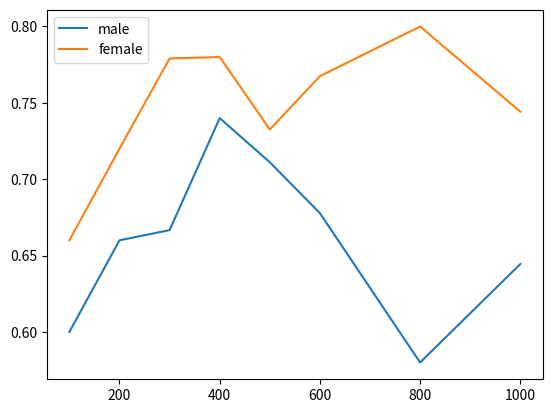

The matplotlib source for this figure:
__author__ = 'jeremy'

import matplotlib.pyplot as plt


def plotres():
    ''' male tests: 30 male 20 female
     male tests: 17 male 33 female

     200 male 200 female
      male tests: 33 male 17 female
     male tests: 14 male 36 female

    400 ,400
     male tests: 37 male 13 female
     female tests: 11 male 39 female



    '''

    results = [{'n': 100, 'male': [30, 20], 'female': [17, 33]},
               {'n': 200, 'male': [33, 17], 'female': [14, 36]},
               {'n': 300, 'male': [60, 30], 'female': [19, 67]},
               {'n': 400, 'male': [37, 13], 'female': [11, 39]},
               {'n': 500, 'male': [64, 26], 'female': [23, 63]},
               {'n': 600, 'male': [61, 29], 'female': [20, 66]},
               {'n': 800, 'male': [29, 21], 'female': [10, 40]},
               {'n': 1000, 'male': [58, 32], 'female': [22, 64]}]

    ns = [result['n'] for result in results]
    mens = [float(result['male'][0]) / (result['male'][0] + result['male'][1]) for result in results]
    womens = [float(result['female'][1]) / (result['female'][0] + result['female'][1]) for result in results]

    print('mens:' + str(mens), 'bo-')
    print('womens:' + str(womens), 'ro-')
    plt.plot(ns, mens, label='male')
    plt.plot(ns, womens, label='female')
    legend = plt.legend()
    plt.show()


if __name__ == "__main__":
    plotres()

'''
100 male 100 female training
 male tests: 30 male 20 female
 male tests: 17 male 33 female

 200 male 200 female
  male tests: 33 male 17 female
 male tests: 14 male 36 female

300,300
 male tests: 60 male 30 female
 female tests: 19 male 67 female

400 ,400
 male tests: 37 male 13 female
 female tests: 11 male 39 female

500,500
 male tests: 64 male 26 female
 female tests: 23 male 63 female

600,600\
 male tests: 34 male 16 female
 male tests: 11 male 39 female

 male tests: 61 male 29 female
 female tests: 20 male 66 female


800,800
e tests: 29 male 21 female
 male tests: 10 male 40 female

1000
 male tests: 58 male 32 female
[('1', 1.4989784659253615), ('1', 49.109937419980696), ('1', 32.681198128940196), ('1', 46.59877593524726), ('1', 33.065026621443536), ('0', 40.048539897145716), ('1', 67.84946021539724), ('0', 77.16503851769443), ('1', 7.222825070964035), ('0', 56.40211364059377), ('1', 133.3301518844336), ('0', 71.62799442710175), ('1', 76.6467795634176), ('1', 29.521605572755533), ('1', 41.34424496734724), ('0', 17.883547114038095), ('1', 73.21343693283802), ('1', 19.78589134750179), ('0', 42.33115312218771), ('0', 45.86774009655441), ('1', 18.28531835244985), ('1', 58.698846403941346), ('1', 77.5642891439833), ('1', 44.039812127291704), ('0', 45.554036425052374), ('1', 37.174838539984705), ('1', 64.78744336922273), ('1', 31.503956681052074), ('1', 63.09041354568948), ('1', 66.68127571851662), ('1', 52.69183700771119), ('1', 32.10819078965965), ('0', 58.39419312371092), ('1', 72.26107520295012), ('0', 4.345089324330374), ('1', 81.95961832032054), ('1', 5.609225382904256), ('1', 11.139429831468078), ('0', 40.89380376181768), ('1', 73.59861668403788), ('0', 76.19157916801494), ('0', 57.89210810857227), ('1', 0.0001088539981140002), ('1', 48.186212567572426), ('0', 14.804909369073783), ('1', 0.40709625546244865), ('0', 64.66051270216299), ('0', 27.311040129721448), ('1', 57.295857296950295), ('1', 19.627760088089943), ('1', 46.08067697714398), ('1', 51.371830494045874), ('1', 71.54074708405517), ('1', 57.398368144213634), ('0', 38.76547129688525), ('1', 6.631359040837381), ('1', 26.149123975607665), ('0', 75.0253994247177), ('1', 50.23710963980532), ('0', 70.91299257379283), ('0', 13.124672140522975), ('1', 67.91002782570729), ('1', 7.269824702076832), ('1', 21.646342208660883), ('1', 38.559636191338), ('1', 60.59469176518855), ('1', 60.50090701376152), ('1', 12.351873462977892), ('1', 89.41272271909233), ('1', 62.208031015537586), ('1', 12.69195575598691), ('1', 36.52422932642452), ('0', 9.828157541504495), ('1', 2.3417475938837526), ('1', 38.048683916782146), ('1', 56.53446859326036), ('1', 1.6162943156334109), ('1', 7.932512865282348), ('1', 71.62103810883698), ('1', 0.021533778355461664), ('1', 5.287155858454781), ('1', 41.59007959312643), ('1', 74.34318060568472), ('1', 25.027283308173793), ('1', 80.02910326449647), ('0', 22.506361235112834)]
 female tests: 22 male 64 female

5000
[('0', 0.10933175924128591), ('0', 1.0718425462000596), ('0', 0.32628381469021406), ('0', 0.2996079893316619), ('0', 0.8472895226550463), ('0', 0.6207143818428449), ('0', 0.4386380001606085), ('0', 0.4301229399852673), ('0', 3.697747373629227), ('0', 0.43403733789637045), ('0', 1.9636037666687116), ('0', 1.0333614913688507), ('0', 0.011314872315324465), ('0', 1.8587159985263497), ('0', 0.7272870802344187), ('0', 3.3025852502778434), ('0', 1.553741530771731), ('1', 1.024859871748049), ('0', 2.2484743756695025), ('0', 1.7140052032937092), ('1', 0.13119289509268128), ('0', 0.6662006305632531), ('0', 0.06880299505064613), ('0', 4.335693089463632), ('0', 2.822003348117505), ('0', 1.9597229730115941), ('1', 1.5559888515217608), ('1', 0.9621215213837786), ('0', 3.315186451599857), ('1', 0.606519582234796), ('0', 4.0265993001466995), ('0', 0.6035368681159525), ('0', 0.9078219305647508), ('0', 0.43984061436958655), ('0', 1.0213762744592714), ('0', 2.6673646484605342), ('0', 7.968489348571893), ('0', 0.08908372352971128), ('0', 0.9652523662980457), ('0', 1.9951451697834273), ('0', 0.12383354942107871), ('1', 0.6250710701910975), ('1', 3.6580352731743915), ('0', 0.5742986381083028), ('0', 4.191410981708032), ('0', 2.0049244501406065), ('0', 0.5771353523027756), ('0', 0.5058059023531314), ('1', 0.5012305653258409), ('1', 0.9782179374878979), ('0', 1.823997646249154), ('0', 1.1342976750272555), ('0', 0.006762793563211744), ('0', 1.456113299685967), ('0', 1.409309956798026), ('0', 0.7100093340977764), ('0', 1.5359674243217114), ('1', 0.3506438565609642), ('0', 0.780045726108483), ('0', 0.9570454173244798), ('0', 1.416750793522283), ('0', 2.8671217320461437), ('0', 2.145987458246964), ('1', 0.7429252572142104), ('0', 5.069594942748154), ('0', 0.4352627227049197), ('0', 0.2078024902054949), ('1', 0.3131527937912324), ('0', 0.6715931888877549), ('1', 1.0416116127239547), ('0', 0.5768365420606187), ('0', 0.03682134510927426), ('0', 0.419501124783892), ('1', 0.081049934314251), ('0', 1.3887358756801405), ('0', 0.77317979727286), ('0', 1.966073678222756), ('0', 1.1447106533996703), ('0', 3.9339246113722766), ('1', 13.297264248147258), ('0', 1.0326130986060775), ('0', 1.4794861190571282), ('0', 0.35579506524845783), ('0', 0.7033576763724341), ('0', 5.337033213119867), ('0', 1.30861531429764), ('0', 1.166229690500586), ('0', 8.53538101596132), ('0', 11.994695330455215), ('1', 0.9612471763007306)]
 male tests: 74 male 16 female
[('0', 0.34132826686163753), ('0', 1.0520053156924405), ('1', 0.4841350420026629), ('0', 0.00450425593703585), ('0', 0.1377752599400992), ('0', 2.5558089487244615), ('0', 0.18015874094817264), ('0', 1.2453013361810008), ('0', 0.046566545180212415), ('0', 0.2019020759033765), ('0', 0.5104433562100894), ('0', 0.7514481263174275), ('0', 5.041613321536715), ('0', 0.41181964091811096), ('0', 0.31419493407932464), ('0', 1.0958675318611313), ('0', 0.5338783737770427), ('0', 2.7842214293596044), ('0', 0.1893951560559799), ('1', 1.493145258360073), ('0', 3.184063099202831), ('0', 0.3243942103927111), ('0', 0.8106448032963272), ('1', 1.084633883503443), ('0', 0.8964702085052068), ('0', 9.535602297486548), ('0', 1.363773069312174), ('0', 0.9111250353844298), ('0', 0.10943928382994272), ('1', 0.6016676772574101), ('1', 0.15718620670122618), ('1', 0.15091761959365613), ('0', 2.292018146288683), ('0', 0.15220935382421885), ('0', 0.47251072312246833), ('0', 0.3672100189469347), ('0', 0.9517048562793207), ('0', 1.456846278015746), ('1', 0.884228006806552), ('0', 0.1500508336762323), ('1', 1.9829649049497675), ('0', 0.08445674328322639), ('0', 1.0901881524405326), ('1', 0.17512757419262925), ('0', 0.23379982530695997), ('0', 1.0653492605088104), ('1', 0.5517495659314591), ('0', 0.4147253577448282), ('0', 15.7664189238385), ('0', 1.3514860579762171), ('0', 2.2798338927314035), ('0', 0.15202952315303264), ('0', 0.34063289326968516), ('0', 2.7748067743777938), ('0', 2.868969011462468), ('0', 2.4159068455373927), ('1', 0.4442712984159698), ('0', 3.00606240790853), ('0', 2.2377148570421923), ('1', 8.034932197533635), ('1', 0.5927116388122613), ('0', 0.08645202003117447), ('0', 0.08161578504495992), ('0', 0.38939197506010714), ('0', 0.6218546934351252), ('0', 0.04178131467779167), ('0', 1.9064523315705628), ('0', 1.1139739192997524), ('0', 3.8910669078140927), ('0', 6.210859133281701), ('0', 2.5233660232115653), ('1', 0.9108708779931476), ('0', 1.183095307693975), ('0', 0.25073977484862553), ('0', 0.6199981651498092), ('0', 0.17041634517499915), ('0', 0.2797452537076879), ('0', 2.4093466764747973), ('0', 5.325808134140971), ('1', 0.058930124215066826), ('1', 1.0329537690313373), ('0', 1.150116553621956), ('0', 1.8725853100168024), ('1', 0.19433733634741657), ('0', 3.240950251412869), ('0', 1.5229653690294072)]
 female tests: 69 male 17 female

'''
